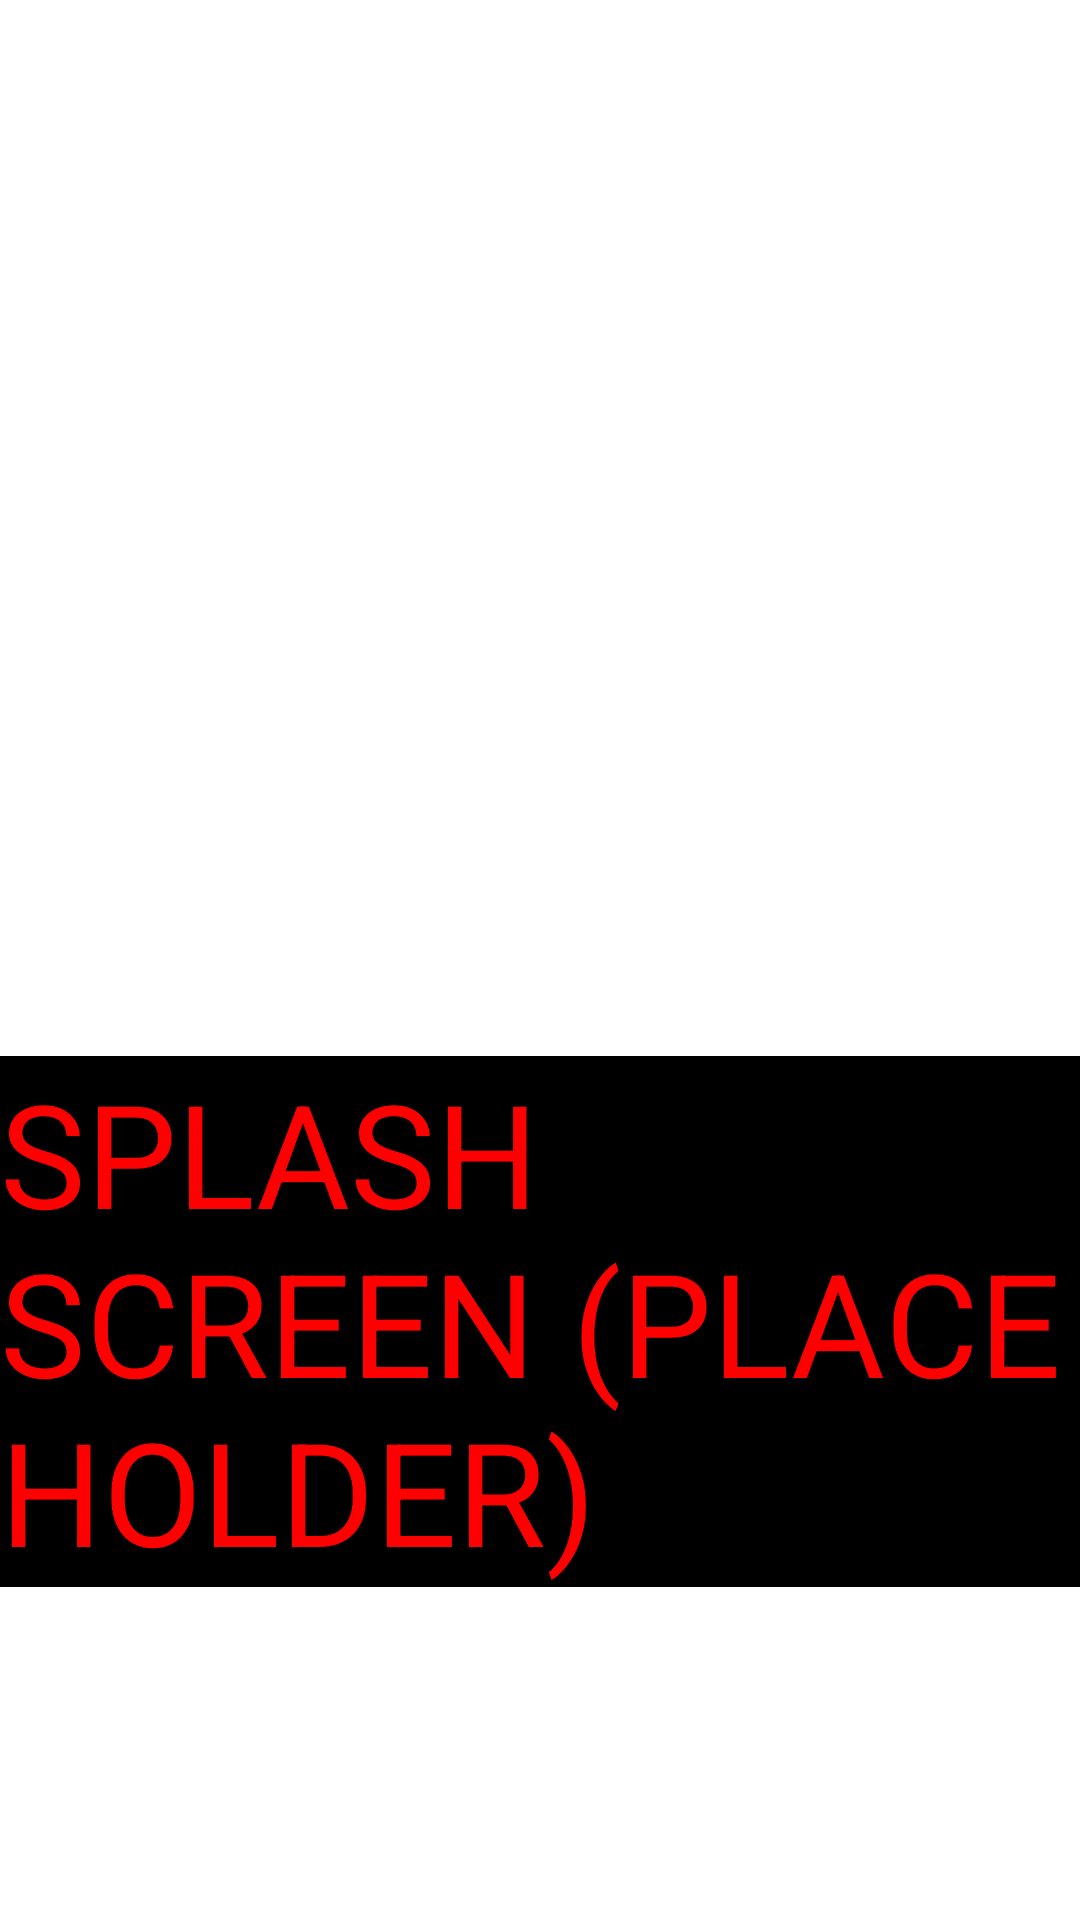

Android layout source for this screen:
<!-- AndroidManifest.xml: application theme ApplicantTheme.NoActionBar -->
<!-- res/layout/splash_screen.xml -->
<?xml version="1.0" encoding="utf-8"?>

<androidx.constraintlayout.widget.ConstraintLayout xmlns:android="http://schemas.android.com/apk/res/android"
    xmlns:app="http://schemas.android.com/apk/res-auto"
    xmlns:tools="http://schemas.android.com/tools"
    android:layout_width="match_parent"
    android:layout_height="match_parent"
    tools:context=".MainActivity">

    <TextView
        android:id="@+id/textView2"
        android:layout_width="wrap_content"
        android:layout_height="wrap_content"
        android:layout_marginTop="352dp"
        android:background="#000000"
        android:text="SPLASH SCREEN (PLACEHOLDER)"
        android:textColor="#FF0000"
        android:textSize="48sp"
        app:layout_constraintEnd_toEndOf="parent"
        app:layout_constraintHorizontal_bias="1.0"
        app:layout_constraintStart_toStartOf="parent"
        app:layout_constraintTop_toTopOf="parent" />

</androidx.constraintlayout.widget.ConstraintLayout>
<!-- resources referenced by this layout -->
<resources>
  <style name="ApplicantTheme.NoActionBar">
          <item name="windowActionBar">false</item>
          <item name="windowNoTitle">true</item>
      </style>
</resources>
